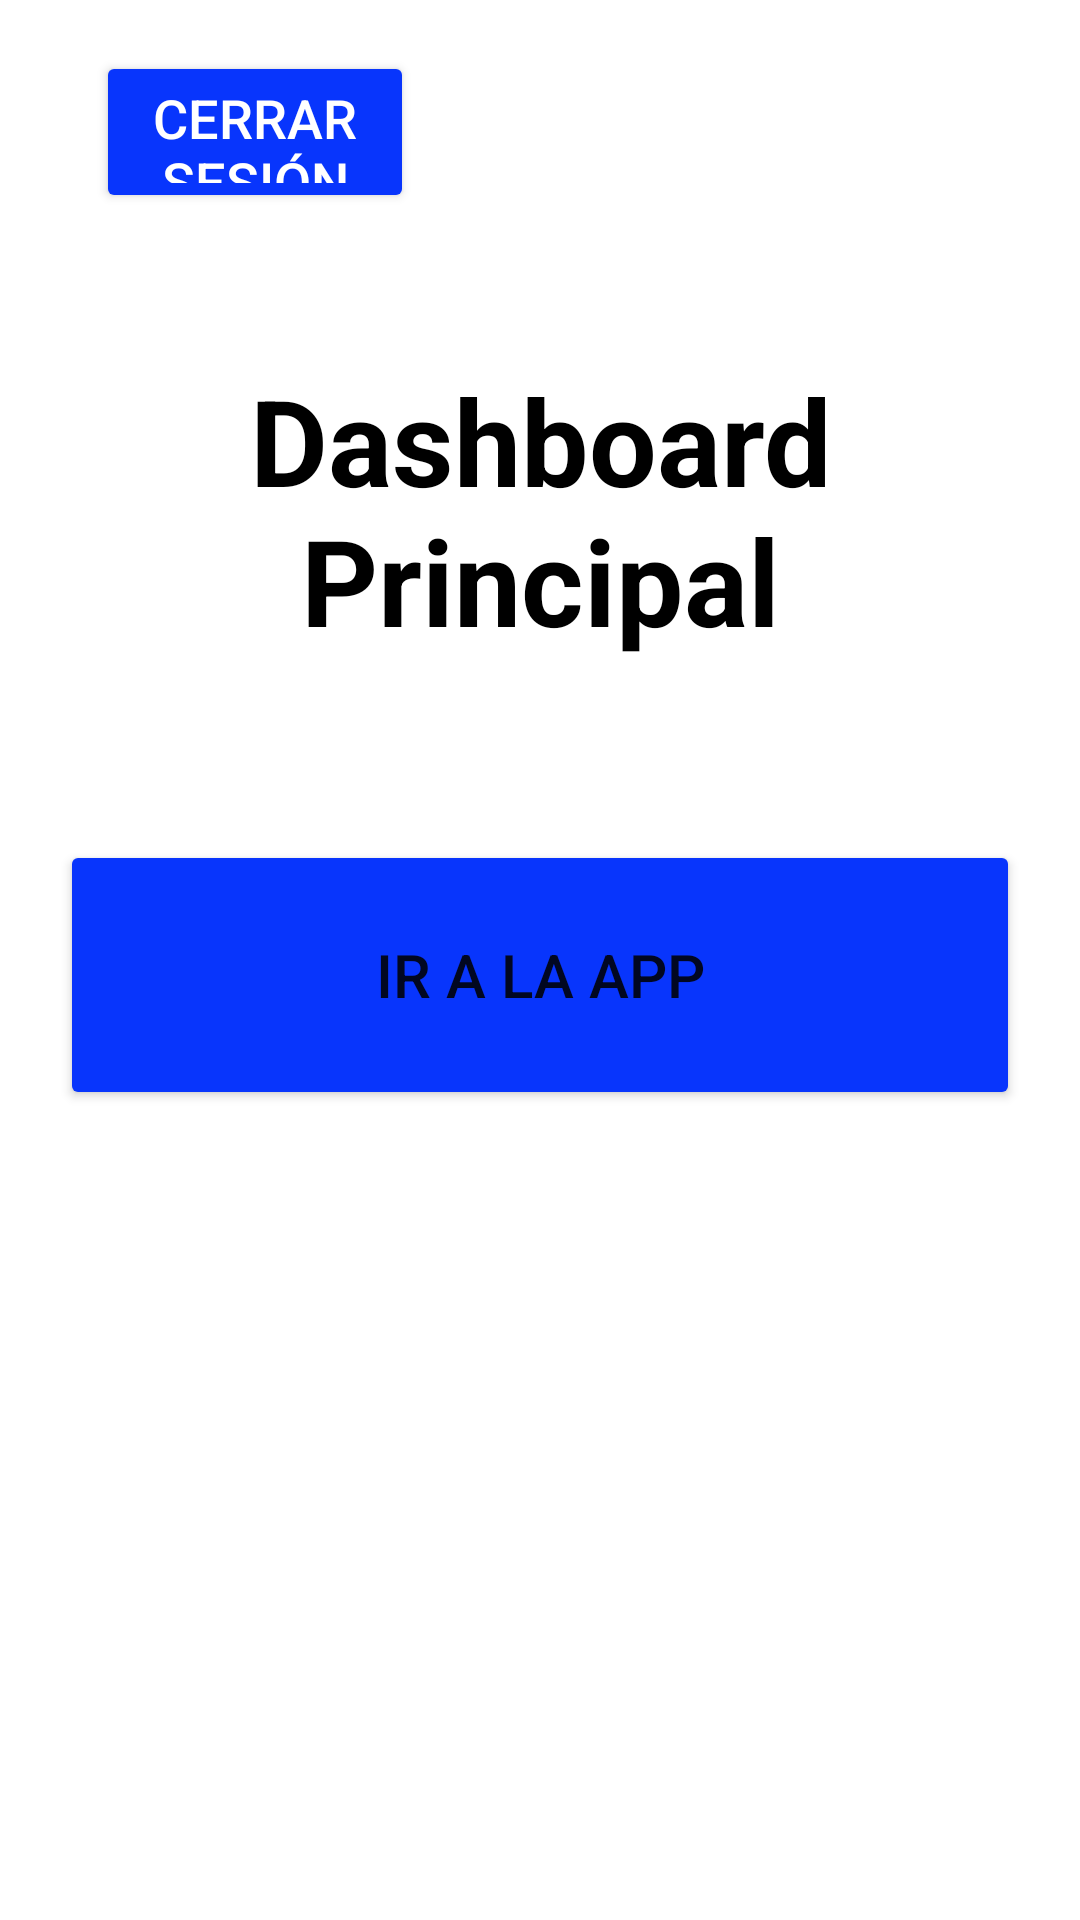

Layout XML and referenced resources for this Android screen:
<!-- AndroidManifest.xml: application theme Theme.MyApplication -->
<!-- res/layout/dashboard.xml -->
<?xml version="1.0" encoding="utf-8"?>
<androidx.constraintlayout.widget.ConstraintLayout xmlns:android="http://schemas.android.com/apk/res/android"
    xmlns:app="http://schemas.android.com/apk/res-auto"
    xmlns:tools="http://schemas.android.com/tools"
    android:id="@+id/dashboard"
    android:layout_width="match_parent"
    android:layout_height="match_parent"
    android:background="@drawable/login_background"
    android:gravity="center"
    android:padding="16dp"
    tools:context=".dashboard">


    <TextView
        android:id="@+id/dashTexto"
        android:layout_width="wrap_content"
        android:layout_height="wrap_content"
        android:layout_marginTop="104dp"
        android:text="Dashboard Principal"
        android:textColor="@android:color/black"
        android:textSize="40sp"
        android:textStyle="bold"
        android:gravity="center"
        app:layout_constraintEnd_toEndOf="parent"
        app:layout_constraintStart_toStartOf="parent"
        app:layout_constraintTop_toTopOf="parent"
        tools:ignore="HardcodedText" />

    <Button
        android:id="@+id/atrasboton"
        android:layout_width="106dp"
        android:layout_height="54dp"
        android:layout_marginStart="16dp"
        android:layout_marginTop="1dp"
        android:backgroundTint="@color/azul"
        android:text="@string/cerrar_sesi_n"
        android:textColor="@android:color/white"
        android:textSize="18sp"
        app:layout_constraintStart_toStartOf="parent"
        app:layout_constraintTop_toTopOf="parent" />

    <Button
        android:id="@+id/dashboton1"
        android:layout_width="320dp"
        android:layout_height="90dp"
        android:layout_marginTop="264dp"
        android:backgroundTint="@color/azul"
        android:text="@string/ir_a_la_app"
        android:textSize="20sp"
        app:layout_constraintEnd_toEndOf="parent"
        app:layout_constraintHorizontal_bias="0.491"
        app:layout_constraintStart_toStartOf="parent"
        app:layout_constraintTop_toTopOf="parent" />

    <Button
        android:id="@+id/btnOpcionesCuenta"
        android:layout_width="320dp"
        android:layout_height="80dp"
        android:layout_marginTop="265dp"
        android:backgroundTint="@color/black"
        android:text="@string/opciones_de_cuenta"
        android:textSize="20sp"
        app:layout_constraintBottom_toBottomOf="parent"
        app:layout_constraintEnd_toEndOf="parent"
        app:layout_constraintHorizontal_bias="0.491"
        app:layout_constraintStart_toStartOf="parent"
        app:layout_constraintTop_toBottomOf="@+id/dashboton1"
        app:layout_constraintVertical_bias="0.8" />


</androidx.constraintlayout.widget.ConstraintLayout>
<!-- resources referenced by this layout -->
<resources>
  <color name="azul">#0835FC</color>
  <color name="black">#FF000000</color>
  <string name="cerrar_sesi_n">cerrar Sesión</string>
  <string name="ir_a_la_app">Ir a la APP</string>
  <string name="opciones_de_cuenta">Opciones de Cuenta</string>
  <style name="Theme.MyApplication" parent="Theme.MaterialComponents.DayNight.DarkActionBar">
          
          <item name="colorPrimary">@color/primaryColor</item>
          <item name="colorPrimaryDark">@color/primaryDarkColor</item>
          <item name="colorAccent">@color/accentColor</item>
          
      </style>
  <color name="primaryColor">#3F51B5</color>
  <color name="primaryDarkColor">#303F9F</color>
  <color name="accentColor">#FF4081</color>
</resources>
